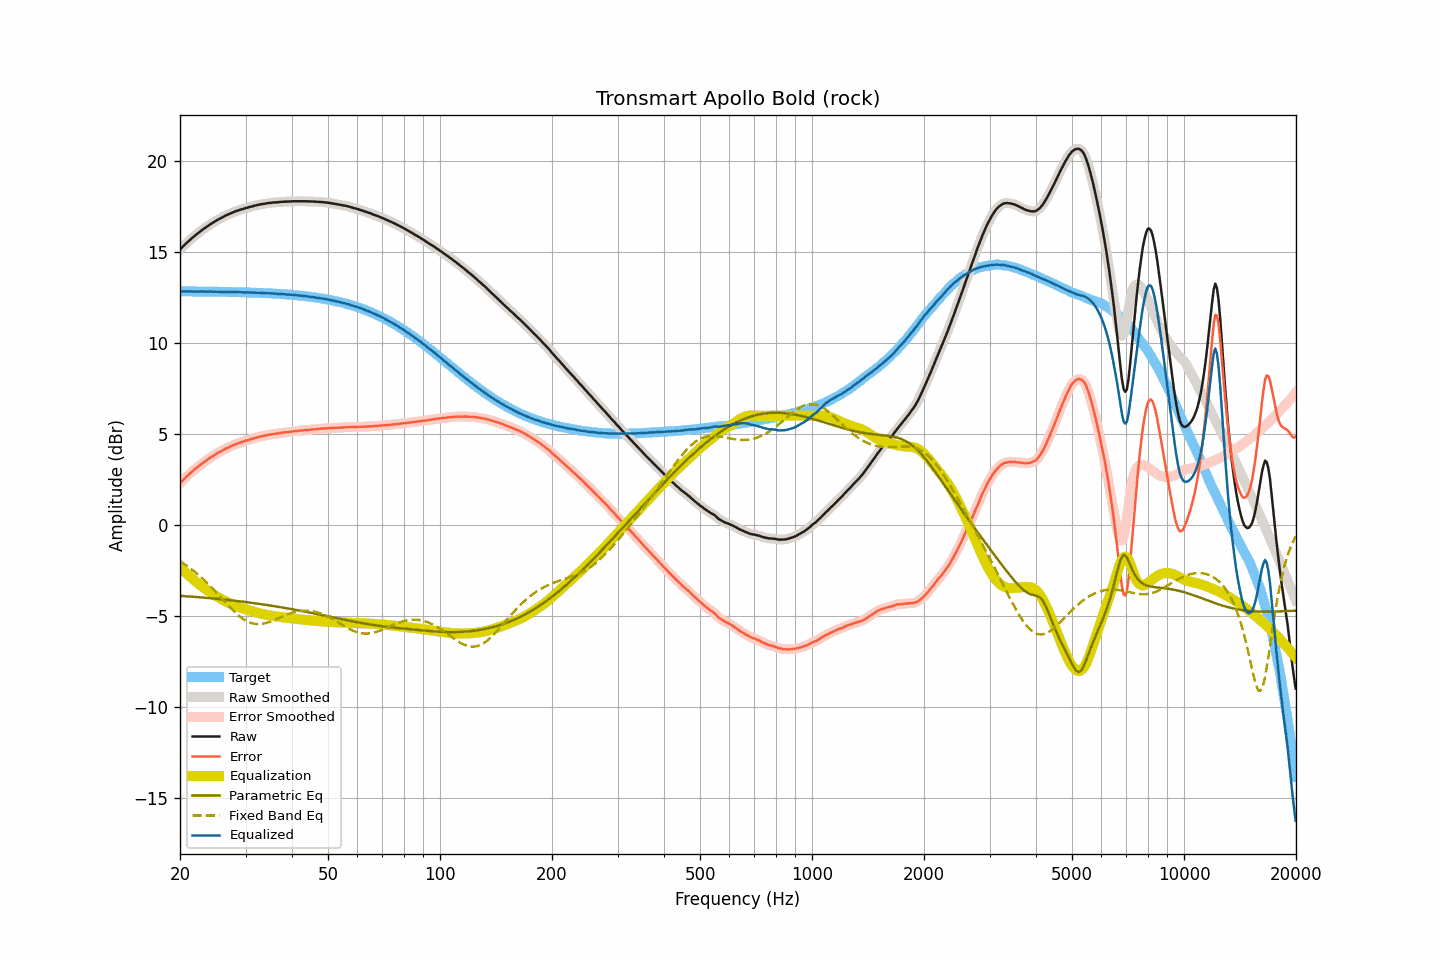

The file beside this chart, header and first rows:
frequency, raw, smoothed, error, error_smoothed, equalization, parametric_eq, fixed_band_eq, equalized_raw, equalized_smoothed, target
20.00, 15.13, 15.13, 2.30, 2.30, -2.30, -3.89, -1.98, 12.83, 12.83, 12.83
20.20, 15.22, 15.22, 2.39, 2.39, -2.39, -3.90, -2.04, 12.83, 12.83, 12.83
20.40, 15.31, 15.31, 2.48, 2.48, -2.48, -3.90, -2.10, 12.83, 12.83, 12.83
20.61, 15.40, 15.40, 2.57, 2.57, -2.56, -3.91, -2.16, 12.83, 12.83, 12.83
20.81, 15.48, 15.48, 2.65, 2.65, -2.65, -3.91, -2.22, 12.83, 12.83, 12.83
21.02, 15.56, 15.56, 2.73, 2.73, -2.73, -3.92, -2.29, 12.83, 12.83, 12.83
21.23, 15.64, 15.64, 2.81, 2.81, -2.81, -3.93, -2.35, 12.83, 12.83, 12.83
21.44, 15.72, 15.72, 2.89, 2.89, -2.89, -3.93, -2.42, 12.83, 12.83, 12.83
21.66, 15.80, 15.80, 2.97, 2.97, -2.97, -3.94, -2.49, 12.83, 12.83, 12.83
21.87, 15.87, 15.87, 3.04, 3.04, -3.04, -3.95, -2.56, 12.83, 12.83, 12.83
22.09, 15.94, 15.94, 3.12, 3.12, -3.12, -3.95, -2.63, 12.82, 12.82, 12.82
22.31, 16.01, 16.01, 3.19, 3.19, -3.19, -3.96, -2.71, 12.82, 12.82, 12.82
22.54, 16.08, 16.08, 3.26, 3.26, -3.26, -3.97, -2.78, 12.82, 12.82, 12.82
22.76, 16.15, 16.15, 3.33, 3.33, -3.33, -3.97, -2.86, 12.82, 12.82, 12.82
22.99, 16.22, 16.22, 3.40, 3.40, -3.39, -3.98, -2.94, 12.83, 12.82, 12.82
23.22, 16.28, 16.28, 3.46, 3.46, -3.46, -3.99, -3.03, 12.82, 12.82, 12.82
23.45, 16.34, 16.34, 3.52, 3.52, -3.52, -4.00, -3.11, 12.82, 12.82, 12.82
23.69, 16.40, 16.40, 3.58, 3.58, -3.58, -4.00, -3.20, 12.81, 12.82, 12.82
23.92, 16.46, 16.46, 3.64, 3.64, -3.65, -4.01, -3.29, 12.81, 12.82, 12.82
24.16, 16.52, 16.52, 3.70, 3.70, -3.70, -4.02, -3.38, 12.82, 12.81, 12.82
24.40, 16.58, 16.58, 3.77, 3.76, -3.76, -4.03, -3.47, 12.82, 12.81, 12.81
24.65, 16.63, 16.63, 3.82, 3.82, -3.82, -4.04, -3.56, 12.81, 12.81, 12.81
24.89, 16.69, 16.69, 3.88, 3.88, -3.87, -4.04, -3.66, 12.82, 12.81, 12.81
25.14, 16.74, 16.74, 3.93, 3.93, -3.93, -4.05, -3.75, 12.81, 12.81, 12.81
25.39, 16.79, 16.79, 3.98, 3.98, -3.98, -4.06, -3.85, 12.81, 12.81, 12.81
25.65, 16.84, 16.84, 4.03, 4.03, -4.03, -4.07, -3.94, 12.81, 12.81, 12.81
25.91, 16.88, 16.88, 4.07, 4.08, -4.08, -4.08, -4.04, 12.80, 12.80, 12.81
26.16, 16.93, 16.93, 4.13, 4.13, -4.13, -4.09, -4.13, 12.80, 12.80, 12.80
26.43, 16.98, 16.98, 4.18, 4.17, -4.17, -4.10, -4.23, 12.81, 12.80, 12.80
26.69, 17.02, 17.02, 4.22, 4.22, -4.22, -4.11, -4.32, 12.80, 12.80, 12.80
26.96, 17.06, 17.06, 4.26, 4.26, -4.26, -4.12, -4.42, 12.80, 12.80, 12.80
27.23, 17.10, 17.10, 4.30, 4.30, -4.30, -4.13, -4.51, 12.80, 12.80, 12.80
27.50, 17.14, 17.14, 4.34, 4.34, -4.34, -4.14, -4.60, 12.80, 12.80, 12.80
27.77, 17.17, 17.17, 4.38, 4.38, -4.38, -4.15, -4.69, 12.79, 12.79, 12.79
28.05, 17.21, 17.21, 4.42, 4.42, -4.41, -4.16, -4.78, 12.79, 12.79, 12.79
28.33, 17.24, 17.24, 4.45, 4.45, -4.45, -4.17, -4.86, 12.79, 12.79, 12.79
28.62, 17.27, 17.27, 4.48, 4.48, -4.48, -4.18, -4.94, 12.79, 12.79, 12.79
28.90, 17.30, 17.30, 4.51, 4.51, -4.51, -4.19, -5.01, 12.79, 12.79, 12.79
29.19, 17.33, 17.33, 4.55, 4.54, -4.54, -4.20, -5.08, 12.79, 12.78, 12.78
29.48, 17.35, 17.35, 4.57, 4.57, -4.57, -4.21, -5.14, 12.78, 12.78, 12.78
29.78, 17.38, 17.38, 4.60, 4.60, -4.60, -4.22, -5.20, 12.78, 12.78, 12.78
30.08, 17.41, 17.41, 4.63, 4.63, -4.63, -4.23, -5.25, 12.78, 12.78, 12.78
30.38, 17.43, 17.43, 4.66, 4.66, -4.66, -4.24, -5.30, 12.77, 12.77, 12.77
30.68, 17.46, 17.46, 4.69, 4.69, -4.69, -4.25, -5.34, 12.77, 12.77, 12.77
30.99, 17.48, 17.48, 4.71, 4.71, -4.71, -4.27, -5.37, 12.77, 12.77, 12.77
31.30, 17.50, 17.50, 4.73, 4.74, -4.74, -4.28, -5.40, 12.76, 12.76, 12.76
31.61, 17.53, 17.53, 4.77, 4.76, -4.77, -4.29, -5.42, 12.76, 12.76, 12.76
31.93, 17.55, 17.55, 4.79, 4.79, -4.79, -4.30, -5.43, 12.76, 12.76, 12.76
32.24, 17.57, 17.57, 4.82, 4.82, -4.81, -4.31, -5.44, 12.76, 12.76, 12.75
32.57, 17.59, 17.59, 4.84, 4.84, -4.84, -4.33, -5.44, 12.75, 12.75, 12.75
32.89, 17.61, 17.61, 4.86, 4.86, -4.86, -4.34, -5.44, 12.75, 12.75, 12.75
33.22, 17.62, 17.62, 4.88, 4.88, -4.88, -4.35, -5.43, 12.74, 12.74, 12.74
33.55, 17.64, 17.64, 4.90, 4.90, -4.90, -4.37, -5.41, 12.74, 12.74, 12.74
33.89, 17.65, 17.65, 4.91, 4.92, -4.92, -4.38, -5.39, 12.73, 12.73, 12.74
34.23, 17.67, 17.67, 4.94, 4.94, -4.93, -4.39, -5.37, 12.73, 12.73, 12.73
34.57, 17.68, 17.68, 4.95, 4.95, -4.95, -4.41, -5.34, 12.73, 12.73, 12.73
34.92, 17.69, 17.69, 4.97, 4.97, -4.97, -4.42, -5.31, 12.72, 12.72, 12.72
35.27, 17.70, 17.70, 4.98, 4.98, -4.98, -4.43, -5.28, 12.72, 12.72, 12.72
35.62, 17.71, 17.71, 5.00, 5.00, -5.00, -4.45, -5.24, 12.71, 12.71, 12.71
35.97, 17.72, 17.72, 5.01, 5.01, -5.01, -4.46, -5.20, 12.71, 12.71, 12.71
... 635 more rows
